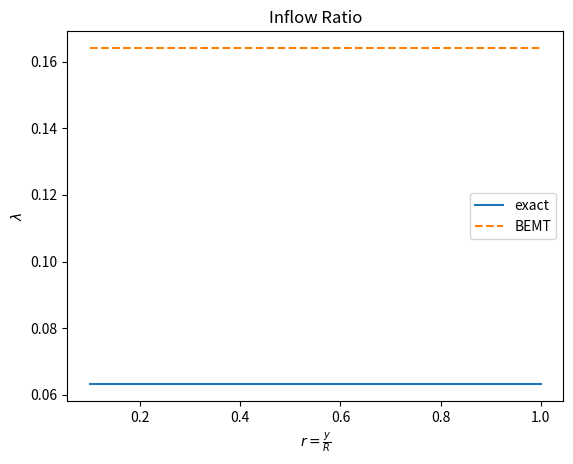

Write the Python code that produced this figure.
import matplotlib.pyplot as plt
import numpy as np

solidity = 0.1
coefficient_thrust_hover = 0.008
inflow_hover = np.sqrt(coefficient_thrust_hover / 2)
print(inflow_hover)


def IdealTwist(normalized_radius: float) -> float:
    twist_tip = (4 * coefficient_thrust_hover) / (solidity * np.pi) + np.sqrt(
        coefficient_thrust_hover / 2
    )
    return twist_tip / normalized_radius


def InflowBEMTHover(normalized_radius: float) -> float:
    solidity = 0.1
    coefficient_lift_alpha = 2 * np.pi
    first_term = np.sqrt(
        solidity * coefficient_lift_alpha / 16
        + solidity * IdealTwist(normalized_radius) * normalized_radius / 8
    )
    second_term = solidity * coefficient_lift_alpha / 16
    return first_term - second_term


radius_values = np.linspace(0.1, 1, 100)
inflow_hover_bemt_values = [InflowBEMTHover(r) for r in radius_values]
inflow_hover_exact_values = np.full(len(radius_values), inflow_hover)

if __name__ == "__main__":

    plt.plot(radius_values, inflow_hover_exact_values, label="exact")
    plt.plot(radius_values, inflow_hover_bemt_values, label="BEMT", linestyle="--")
    plt.legend()
    plt.title("Inflow Ratio")
    plt.xlabel(r"$ r = \frac{y}{R}$")
    plt.ylabel(r"$\lambda$")
    plt.show()
